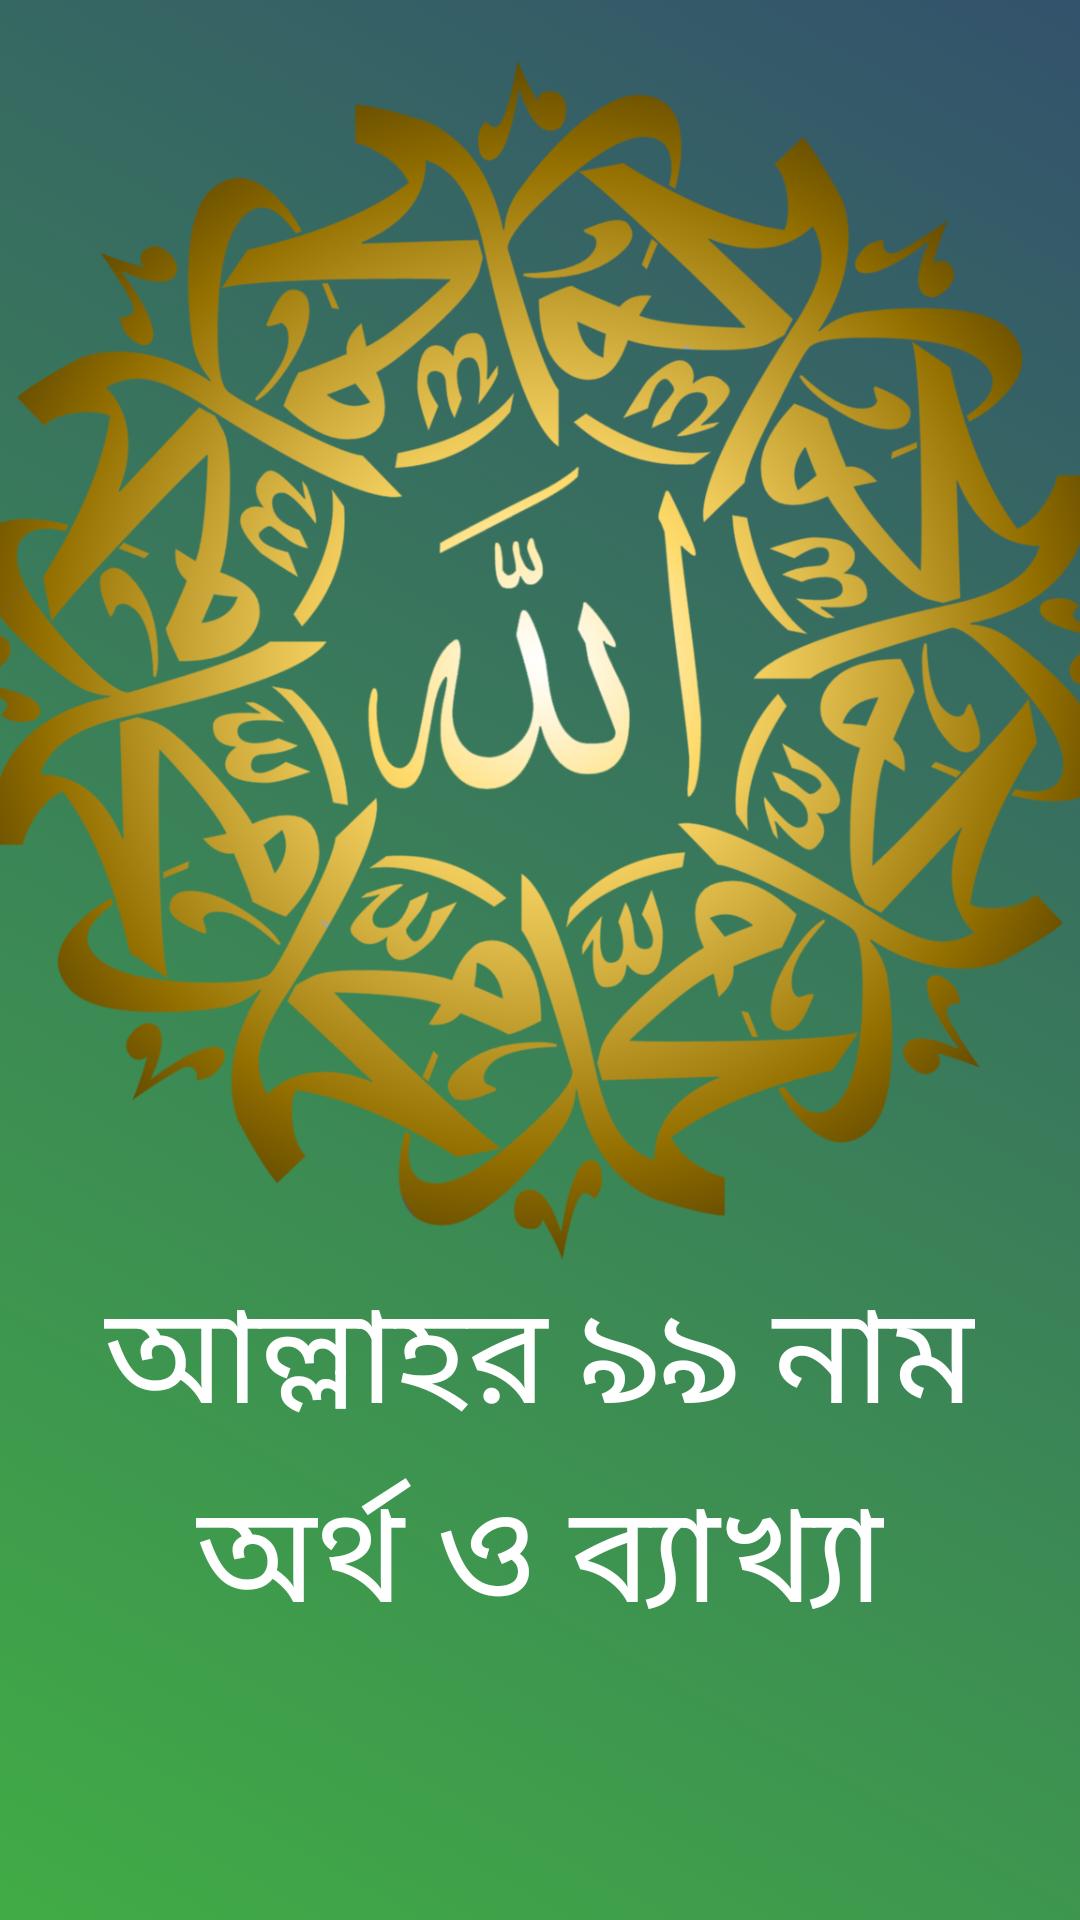

Here is an Android app screen rendered from its layout file. Give the layout XML and the strings, colors and styles it references.
<!-- AndroidManifest.xml: application theme Theme.Allah99Name -->
<!-- res/layout/activity_main.xml -->
<?xml version="1.0" encoding="utf-8"?>
    <LinearLayout
        xmlns:android="http://schemas.android.com/apk/res/android"
        xmlns:app="http://schemas.android.com/apk/res-auto"
        xmlns:tools="http://schemas.android.com/tools"
        android:layout_width="match_parent"
        android:layout_height="match_parent"
        android:orientation="vertical"
        android:background="@drawable/colour_shap"
        tools:context=".MainActivity">

        <ImageView
            android:layout_width="400dp"
            android:layout_height="400dp"
            android:src="@drawable/nicepng"
            android:layout_gravity="center"
            android:layout_marginTop="20dp" />

        <TextView
            android:layout_width="wrap_content"
            android:layout_height="wrap_content"
            android:text="@string/allah_name"
            android:textSize="45sp"
            android:layout_gravity="center"
            android:textAlignment="center"
            android:textColor="@color/white" />

        <TextView
            android:layout_width="wrap_content"
            android:layout_height="wrap_content"
            android:text="@string/bangla"
            android:textSize="45sp"
            android:layout_gravity="center"
            android:textAlignment="center"
            android:textColor="@color/white" />


    </LinearLayout>
<!-- resources referenced by this layout -->
<resources>
  <color name="white">#FFFFFFFF</color>
  <!-- drawable colour_shap (drawable) -->
  <?xml version="1.0" encoding="utf-8"?>
  <selector xmlns:android="http://schemas.android.com/apk/res/android">
  <item>
      <shape>
          <gradient android:startColor="#41AC45"
              android:endColor="#33526C"
              android:angle="45.0"
              android:type="linear" />
      </shape>
  </item>
  </selector>
  <!-- drawable nicepng: png bitmap (drawable, 465706 bytes) -->
  <string name="allah_name">আল্লাহর ৯৯ নাম</string>
  <string name="bangla">অর্থ ও ব্যাখ্যা</string>
  <style name="Theme.Allah99Name" parent="Theme.MaterialComponents.Light.NoActionBar">
          
          <item name="colorOnPrimary">@color/greenSimple</item>
          <item name="colorPrimary">@color/white</item>
  
          
          <item name="colorOnSecondary">@color/black</item>
          
          <item name="android:statusBarColor">#347C37</item>
          
      </style>
  <color name="greenSimple">#41AC45</color>
  <color name="black">#FF000000</color>
</resources>
